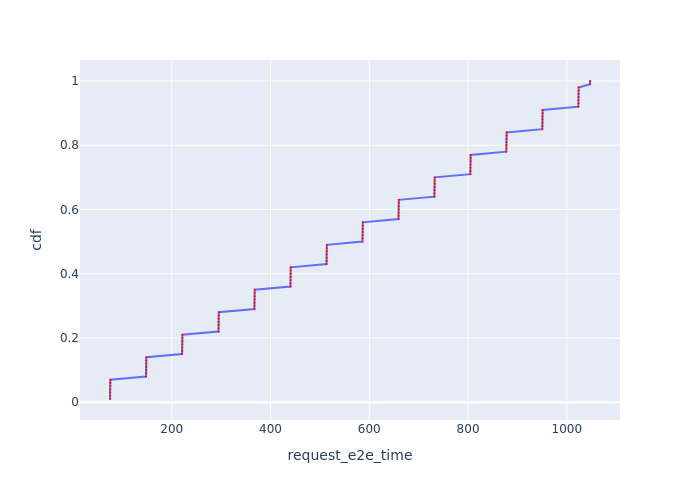

The table this chart was drawn from, first rows:
Request Id, request_e2e_time, cdf
0_0, 74.93, 0.01
0_1, 75.04, 0.02
0_2, 75.15, 0.03
0_3, 75.26, 0.04
0_4, 75.37, 0.05
0_5, 75.48, 0.06
0_6, 75.59, 0.07
0_7, 147.9, 0.08
0_8, 148, 0.09
0_9, 148.1, 0.1
0_10, 148.2, 0.11
0_11, 148.3, 0.12
0_12, 148.4, 0.13
0_13, 148.5, 0.14
0_14, 220.9, 0.15
0_15, 221, 0.16
0_16, 221.1, 0.17
0_17, 221.2, 0.18
0_18, 221.3, 0.19
0_19, 221.4, 0.2
0_20, 221.5, 0.21
0_21, 294.5, 0.22
0_22, 294.6, 0.23
0_23, 294.7, 0.24
0_24, 294.9, 0.25
0_25, 295, 0.26
0_26, 295.1, 0.27
0_27, 295.2, 0.28
0_28, 367.3, 0.29
0_29, 367.4, 0.3
0_30, 367.5, 0.31
0_31, 367.6, 0.32
0_32, 367.7, 0.33
0_33, 367.9, 0.34
0_34, 368, 0.35
0_35, 440.2, 0.36
0_36, 440.3, 0.37
0_37, 440.4, 0.38
0_38, 440.6, 0.39
0_39, 440.7, 0.4
0_40, 440.8, 0.41
0_41, 440.9, 0.42
0_42, 513.3, 0.43
0_43, 513.4, 0.44
0_44, 513.5, 0.45
0_45, 513.6, 0.46
0_46, 513.8, 0.47
0_47, 513.9, 0.48
0_48, 514, 0.49
0_49, 586.1, 0.5
0_50, 586.2, 0.51
0_51, 586.4, 0.52
0_52, 586.5, 0.53
0_53, 586.6, 0.54
0_54, 586.7, 0.55
0_55, 586.8, 0.56
0_56, 659.1, 0.57
0_57, 659.2, 0.58
0_58, 659.3, 0.59
0_59, 659.4, 0.6
... 40 more rows
